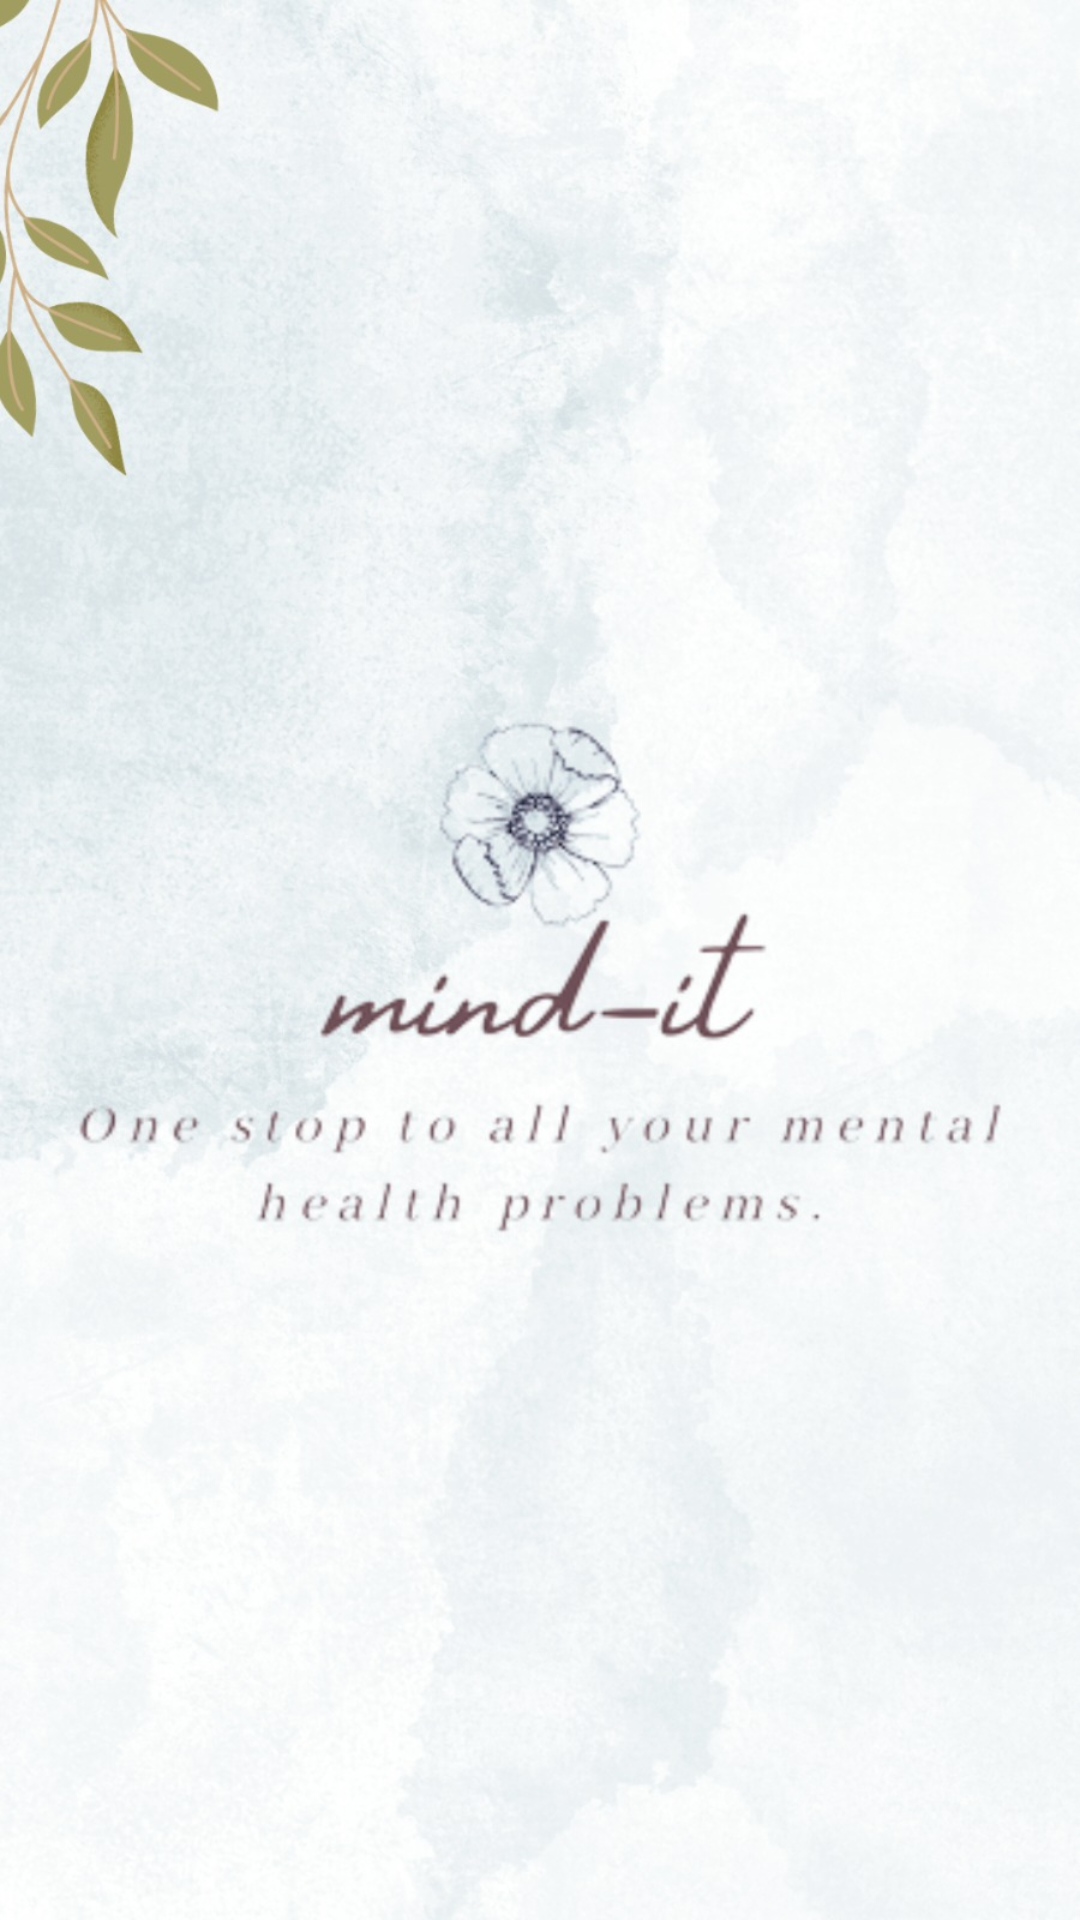

Produce the Android XML layout that renders to this screen, including the resource entries it uses.
<!-- AndroidManifest.xml: application theme Theme.MentalHealthScreening -->
<!-- res/layout/activity_splash_screen.xml -->
<?xml version="1.0" encoding="utf-8"?>
<RelativeLayout xmlns:android="http://schemas.android.com/apk/res/android"
    xmlns:app="http://schemas.android.com/apk/res-auto"
    xmlns:tools="http://schemas.android.com/tools"
    android:layout_width="match_parent"
    android:layout_height="match_parent"
    android:background="#f6f3f0"
    tools:context=".SplashScreen">

    <ImageView
        android:id="@+id/appsplash"
        android:layout_width="match_parent"
        android:layout_height="match_parent"

        android:layout_centerInParent="true"
        android:src="@drawable/splashscreen" />

</RelativeLayout>
<!-- resources referenced by this layout -->
<resources>
  <!-- drawable splashscreen: jpeg bitmap (drawable, 174059 bytes) -->
  <style name="Theme.MentalHealthScreening" parent="Base.Theme.MentalHealthScreening" />
  <style name="Base.Theme.MentalHealthScreening" parent="Theme.Material3.DayNight.NoActionBar">
          
          
      </style>
</resources>
